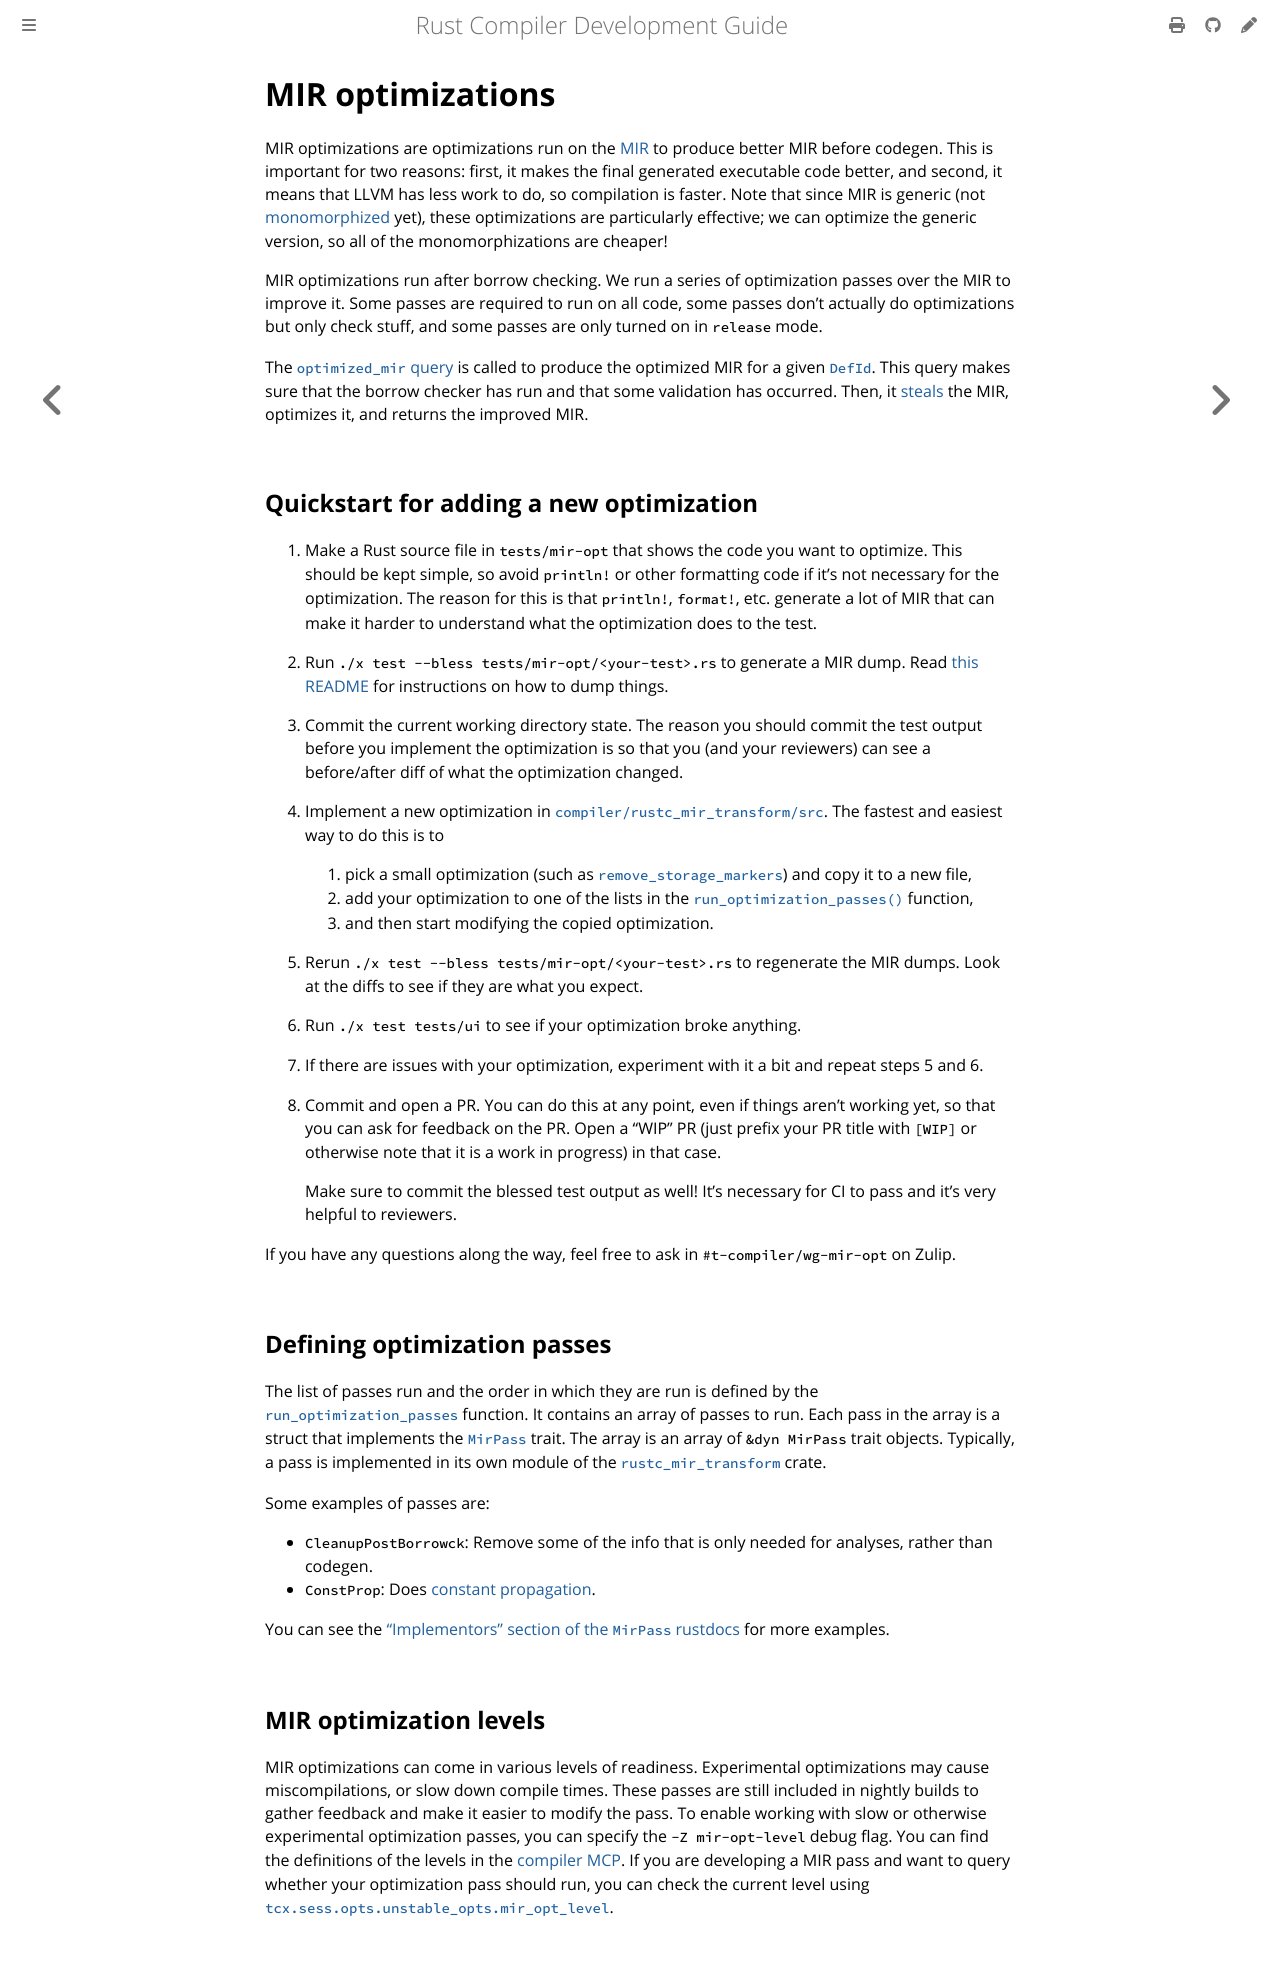

repository: rust-lang/rustc-dev-guide · page: mir/optimizations.html · generator: mdbook

# MIR optimizations

MIR optimizations are optimizations run on the [MIR] to produce better MIR before codegen.
This is important for two reasons: first, it makes the final
generated executable code better, and second, it means that LLVM has less work
to do, so compilation is faster.
Note that since MIR is generic (not
[monomorphized] yet), these optimizations are particularly
effective; we can optimize the generic version, so all of the monomorphizations are cheaper!

[mir]: ../mir/index.md
[monomorphized]: ../appendix/glossary.md#mono

MIR optimizations run after borrow checking.
We run a series of optimization passes over the MIR to improve it.
Some passes are required to run on all code,
some passes don't actually do optimizations but only check stuff, and some
passes are only turned on in `release` mode.

The [`optimized_mir`] [query] is called to produce the optimized MIR
for a given [`DefId`].
This query makes sure that the borrow checker has run and that some validation has occurred.
Then, it [steals] the MIR,
optimizes it, and returns the improved MIR.

[`optimized_mir`]: https://doc.rust-lang.org/nightly/nightly-rustc/rustc_mir_transform/fn.optimized_mir.html
[query]: ../query.md
[`defid`]: ../appendix/glossary.md#def-id
[steals]: ../mir/passes.md#stealing

## Quickstart for adding a new optimization

1. Make a Rust source file in `tests/mir-opt` that shows the code you want to optimize.
   This should be kept simple, so avoid `println!` or other formatting
   code if it's not necessary for the optimization.
   The reason for this is that
   `println!`, `format!`, etc. generate a lot of MIR that can make it harder to
   understand what the optimization does to the test.

2. Run `./x test --bless tests/mir-opt/<your-test>.rs` to generate a MIR dump.
   Read [this README][mir-opt-test-readme] for instructions on how to dump things.

3. Commit the current working directory state.
   The reason you should commit the
   test output before you implement the optimization is so that you (and your
   reviewers) can see a before/after diff of what the optimization changed.

4. Implement a new optimization in [`compiler/rustc_mir_transform/src`].
   The fastest and easiest way to do this is to

   1. pick a small optimization (such as [`remove_storage_markers`]) and copy it
      to a new file,
   2. add your optimization to one of the lists in the [`run_optimization_passes()`] function,
   3. and then start modifying the copied optimization.

5. Rerun `./x test --bless tests/mir-opt/<your-test>.rs` to regenerate the MIR dumps.
   Look at the diffs to see if they are what you expect.

6. Run `./x test tests/ui` to see if your optimization broke anything.

7. If there are issues with your optimization, experiment with it a bit and repeat steps 5 and 6.

8. Commit and open a PR.
   You can do this at any point, even if things aren't
   working yet, so that you can ask for feedback on the PR.
   Open a "WIP" PR (just prefix your PR title with `[WIP]` or otherwise note that it is a
   work in progress) in that case.

   Make sure to commit the blessed test output as well!
   It's necessary for CI to pass and it's very helpful to reviewers.

If you have any questions along the way, feel free to ask in `#t-compiler/wg-mir-opt` on Zulip.

[mir-opt-test-readme]: https://github.com/rust-lang/rust/blob/HEAD/tests/mir-opt/README.md
[`compiler/rustc_mir_transform/src`]: https://github.com/rust-lang/rust/tree/HEAD/compiler/rustc_mir_transform/src
[`remove_storage_markers`]: https://github.com/rust-lang/rust/blob/HEAD/compiler/rustc_mir_transform/src/remove_storage_markers.rs
[`run_optimization_passes()`]: https://doc.rust-lang.org/nightly/nightly-rustc/rustc_mir_transform/fn.run_optimization_passes.html

## Defining optimization passes

The list of passes run and the order in which they are run is defined by the
[`run_optimization_passes`][rop] function.
It contains an array of passes to run.
Each pass in the array is a struct that implements the [`MirPass`] trait.
The array is an array of `&dyn MirPass` trait objects.
Typically, a pass is implemented in its own module of the [`rustc_mir_transform`][trans] crate.

[rop]: https://doc.rust-lang.org/nightly/nightly-rustc/rustc_mir_transform/fn.run_optimization_passes.html
[`MirPass`]: https://doc.rust-lang.org/nightly/nightly-rustc/rustc_mir_transform/pass_manager/trait.MirPass.html
[trans]: https://doc.rust-lang.org/nightly/nightly-rustc/rustc_mir_transform/index.html

Some examples of passes are:
- `CleanupPostBorrowck`: Remove some of the info that is only needed for
  analyses, rather than codegen.
- `ConstProp`: Does [constant propagation][constprop].

You can see the ["Implementors" section of the `MirPass` rustdocs][impl] for more examples.

[impl]: https://doc.rust-lang.org/nightly/nightly-rustc/rustc_mir_transform/pass_manager/trait.MirPass.html#implementors
[constprop]: https://en.wikipedia.org/wiki/Constant_folding#Constant_propagation

## MIR optimization levels

MIR optimizations can come in various levels of readiness.
Experimental optimizations may cause miscompilations, or slow down compile times.
These passes are still included in nightly builds to gather feedback and make it easier to modify
the pass.
To enable working with slow or otherwise experimental optimization passes,
you can specify the `-Z mir-opt-level` debug flag.
You can find the definitions of the levels in the [compiler MCP].
If you are developing a MIR pass and
want to query whether your optimization pass should run, you can check the
current level using [`tcx.sess.opts.unstable_opts.mir_opt_level`][mir_opt_level].

[compiler MCP]: https://github.com/rust-lang/compiler-team/issues/319
[mir_opt_level]: https://doc.rust-lang.org/nightly/nightly-rustc/rustc_session/config/struct.UnstableOptions.html#structfield.mir_opt_level
